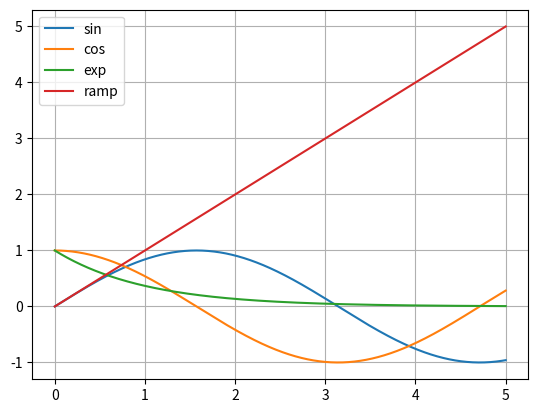

Generate this figure with matplotlib:
import numpy as np
import matplotlib.pyplot as plt

t = np.linspace(0, 5, 1000)

plt.plot(t, np.sin(t), label="sin")
plt.plot(t, np.cos(t), label="cos")
plt.plot(t, np.exp(-t), label="exp")
plt.plot(t, t, label="ramp")

plt.legend()
plt.grid(True)
plt.show()
